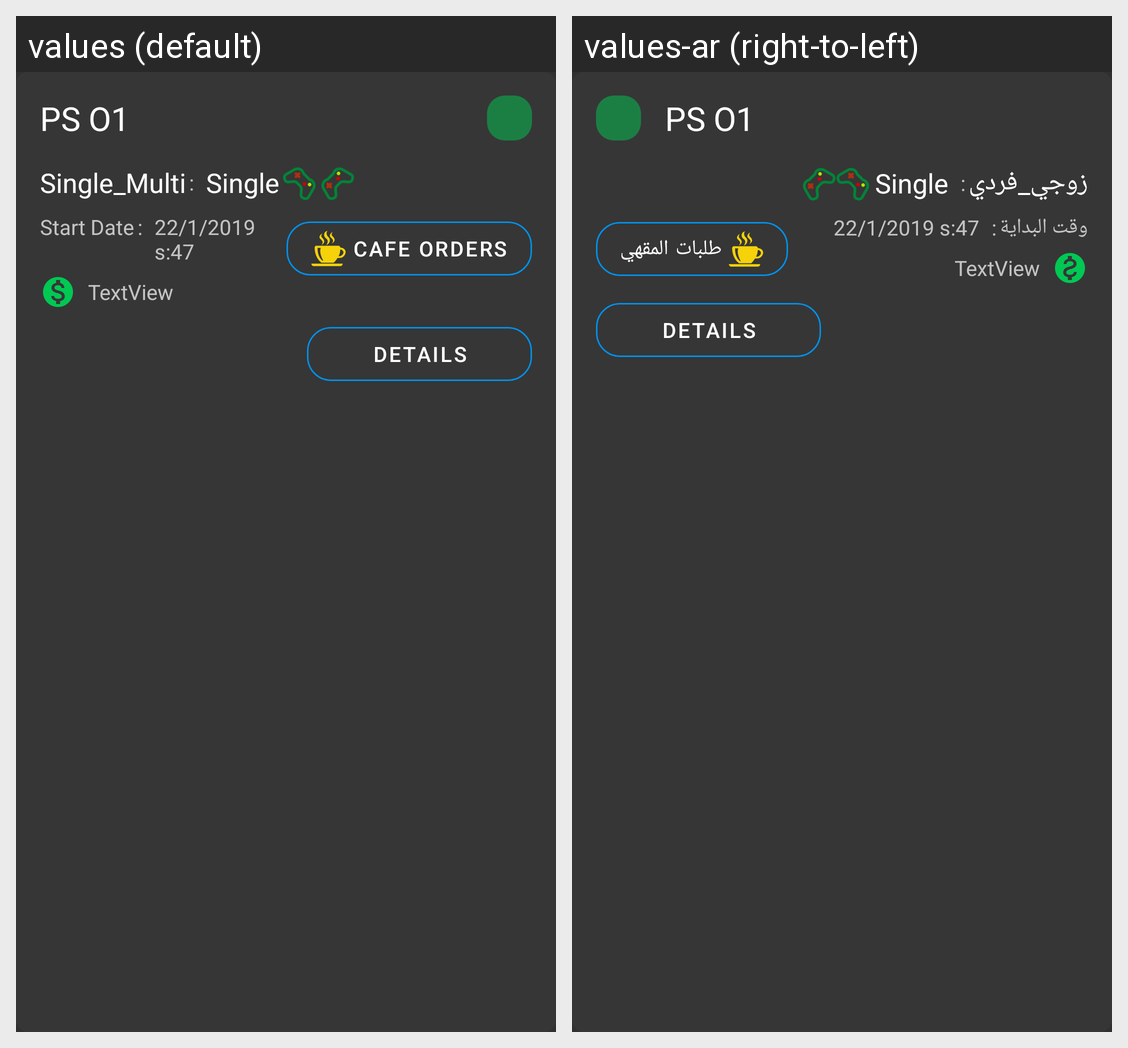

For this localized Android screen grid, give each drawn string resource with its value in every locale shown.
Android screen res/layout/console_list_item.xml rendered under 2 locales, left to right: values (default), values-ar (right-to-left). Device: Nexus 5 (rendered at 1080×1920; each locale shown at half size, 540×960, under a caption strip naming it); theme AppTheme.
Strings drawn on this screen, with the default value and each locale's value (text and hints the layout hard-codes, and strings that could not be matched under every locale, appear in the picture but are not listed):

start_date
  values: Start Date
  values-ar: وقت البداية

single_or_multi
  values: Single_Multi
  values-ar: زوجي_فردي

cafe_orders
  values: Cafe Orders
  values-ar: طلبات المقهي

details
  values: Details
  values-ar: Details
